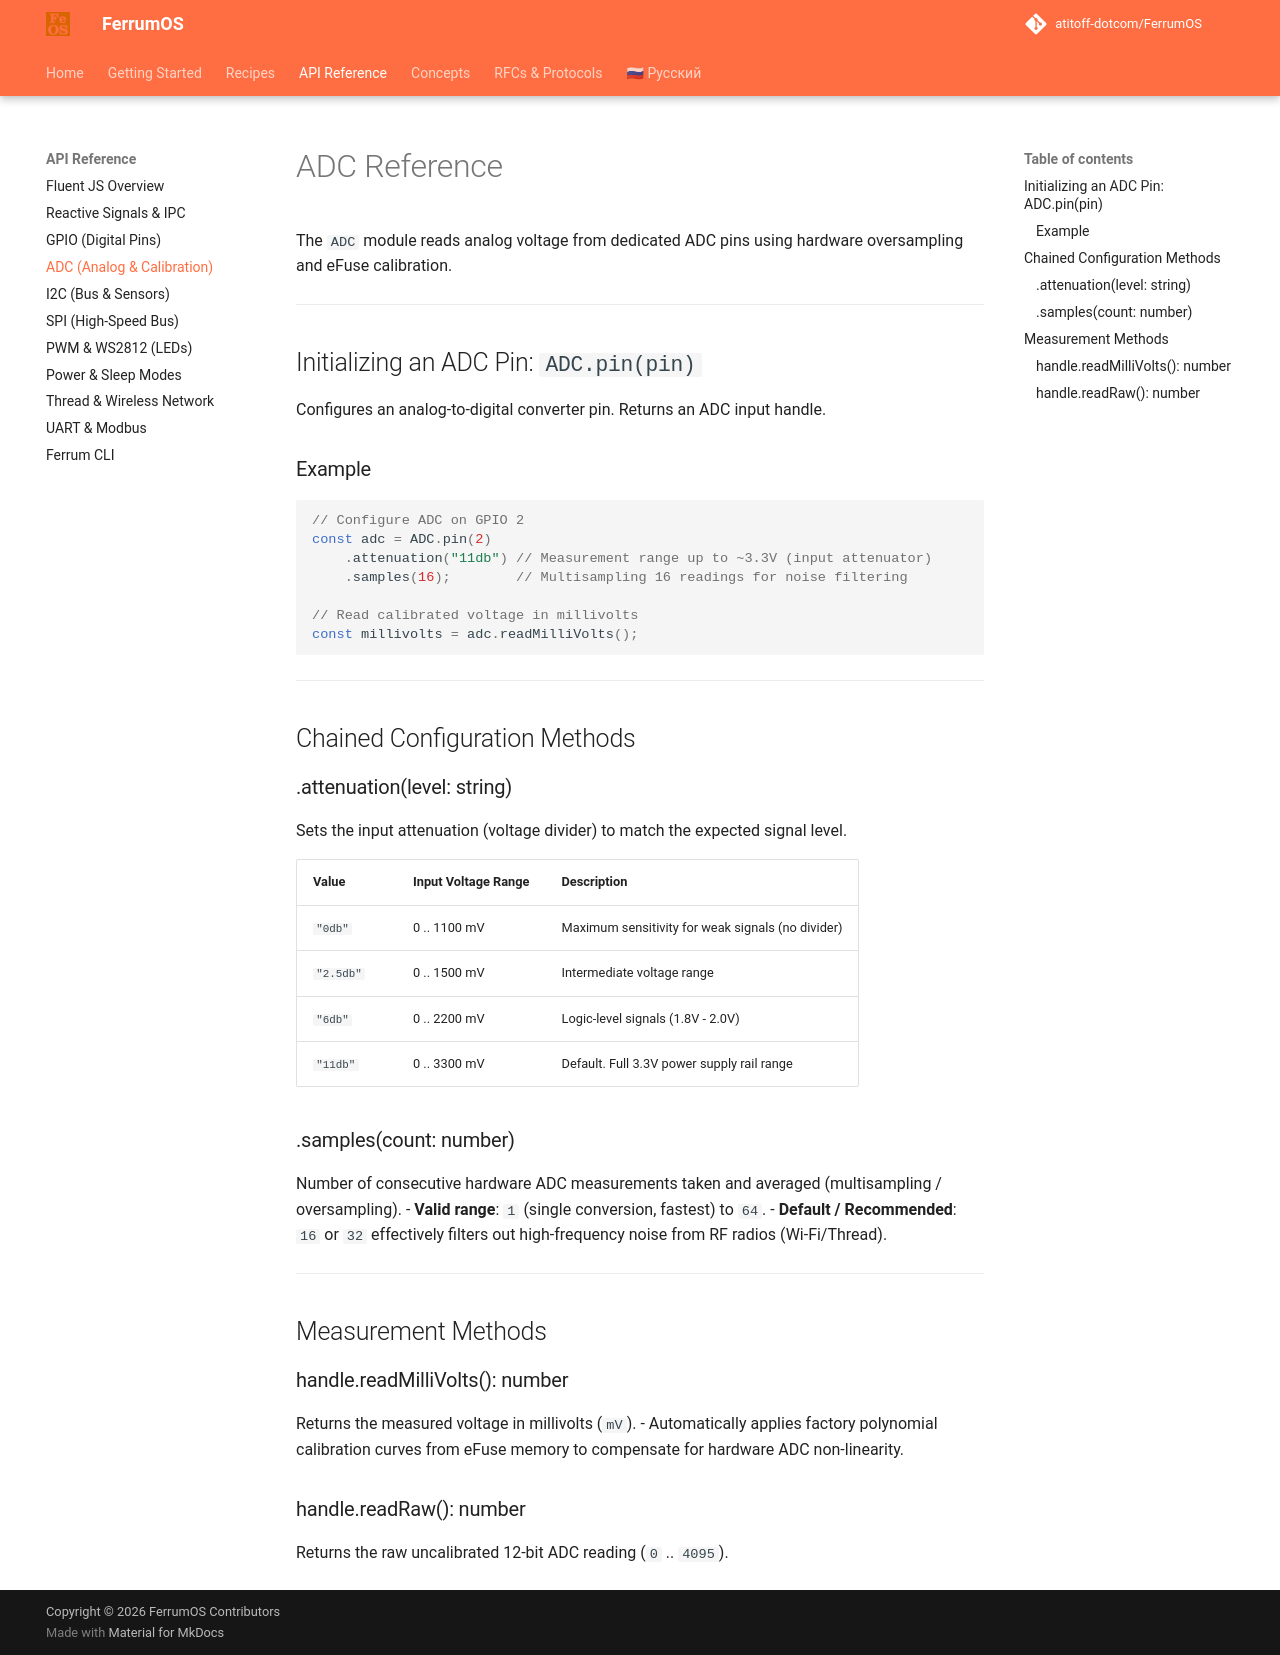

repository: atitoff-dotcom/FerrumOS · page: 3_reference/js_api/adc/index.html · generator: mkdocs

# ADC Reference

The `ADC` module reads analog voltage from dedicated ADC pins using hardware oversampling and eFuse calibration.

---

## Initializing an ADC Pin: `ADC.pin(pin)`

Configures an analog-to-digital converter pin. Returns an ADC input handle.

### Example
<!-- snippet: id="adc_pin" category="Аналоговые датчики (АЦП)" title="Измерение напряжения (АЦП)" icon="fa-chart-line" desc="Считывание физического напряжения в милливольтах с калибровкой чипа." badges="['Диапазон: 0..3.3В', 'eFuse калибровка', 'Multisampling: 16']" -->
```javascript
// Configure ADC on GPIO 2
const adc = ADC.pin(2)
    .attenuation("11db") // Measurement range up to ~3.3V (input attenuator)
    .samples(16);        // Multisampling 16 readings for noise filtering

// Read calibrated voltage in millivolts
const millivolts = adc.readMilliVolts();
```

---

## Chained Configuration Methods

### .attenuation(level: string)
Sets the input attenuation (voltage divider) to match the expected signal level.

| Value | Input Voltage Range | Description |
| :--- | :--- | :--- |
| `"0db"` | 0 .. 1100 mV | Maximum sensitivity for weak signals (no divider) |
| `"2.5db"` | 0 .. 1500 mV | Intermediate voltage range |
| `"6db"` | 0 .. 2200 mV | Logic-level signals (1.8V - 2.0V) |
| `"11db"` | 0 .. 3300 mV | Default. Full 3.3V power supply rail range |

### .samples(count: number)
Number of consecutive hardware ADC measurements taken and averaged (multisampling / oversampling).
- **Valid range**: `1` (single conversion, fastest) to `64`.
- **Default / Recommended**: `16` or `32` effectively filters out high-frequency noise from RF radios (Wi-Fi/Thread).

---

## Measurement Methods

### handle.readMilliVolts(): number
Returns the measured voltage in millivolts (`mV`).
- Automatically applies factory polynomial calibration curves from eFuse memory to compensate for hardware ADC non-linearity.

### handle.readRaw(): number
Returns the raw uncalibrated 12-bit ADC reading (`0` .. `4095`).
